Image classification data set "dataset" (cameronlgreen/cockatoo_project on GitHub). Class labels (8): cockatoo, galah, king parrot, kookaburra, lorikeet, magpie, miner bird, rosella.

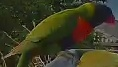
Label: lorikeet

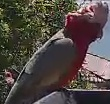
Label: galah

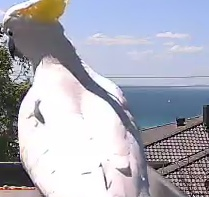
Label: cockatoo

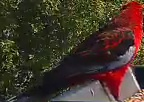
Label: rosella

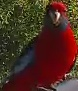
Label: rosella

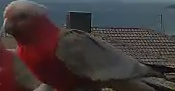
Label: galah
